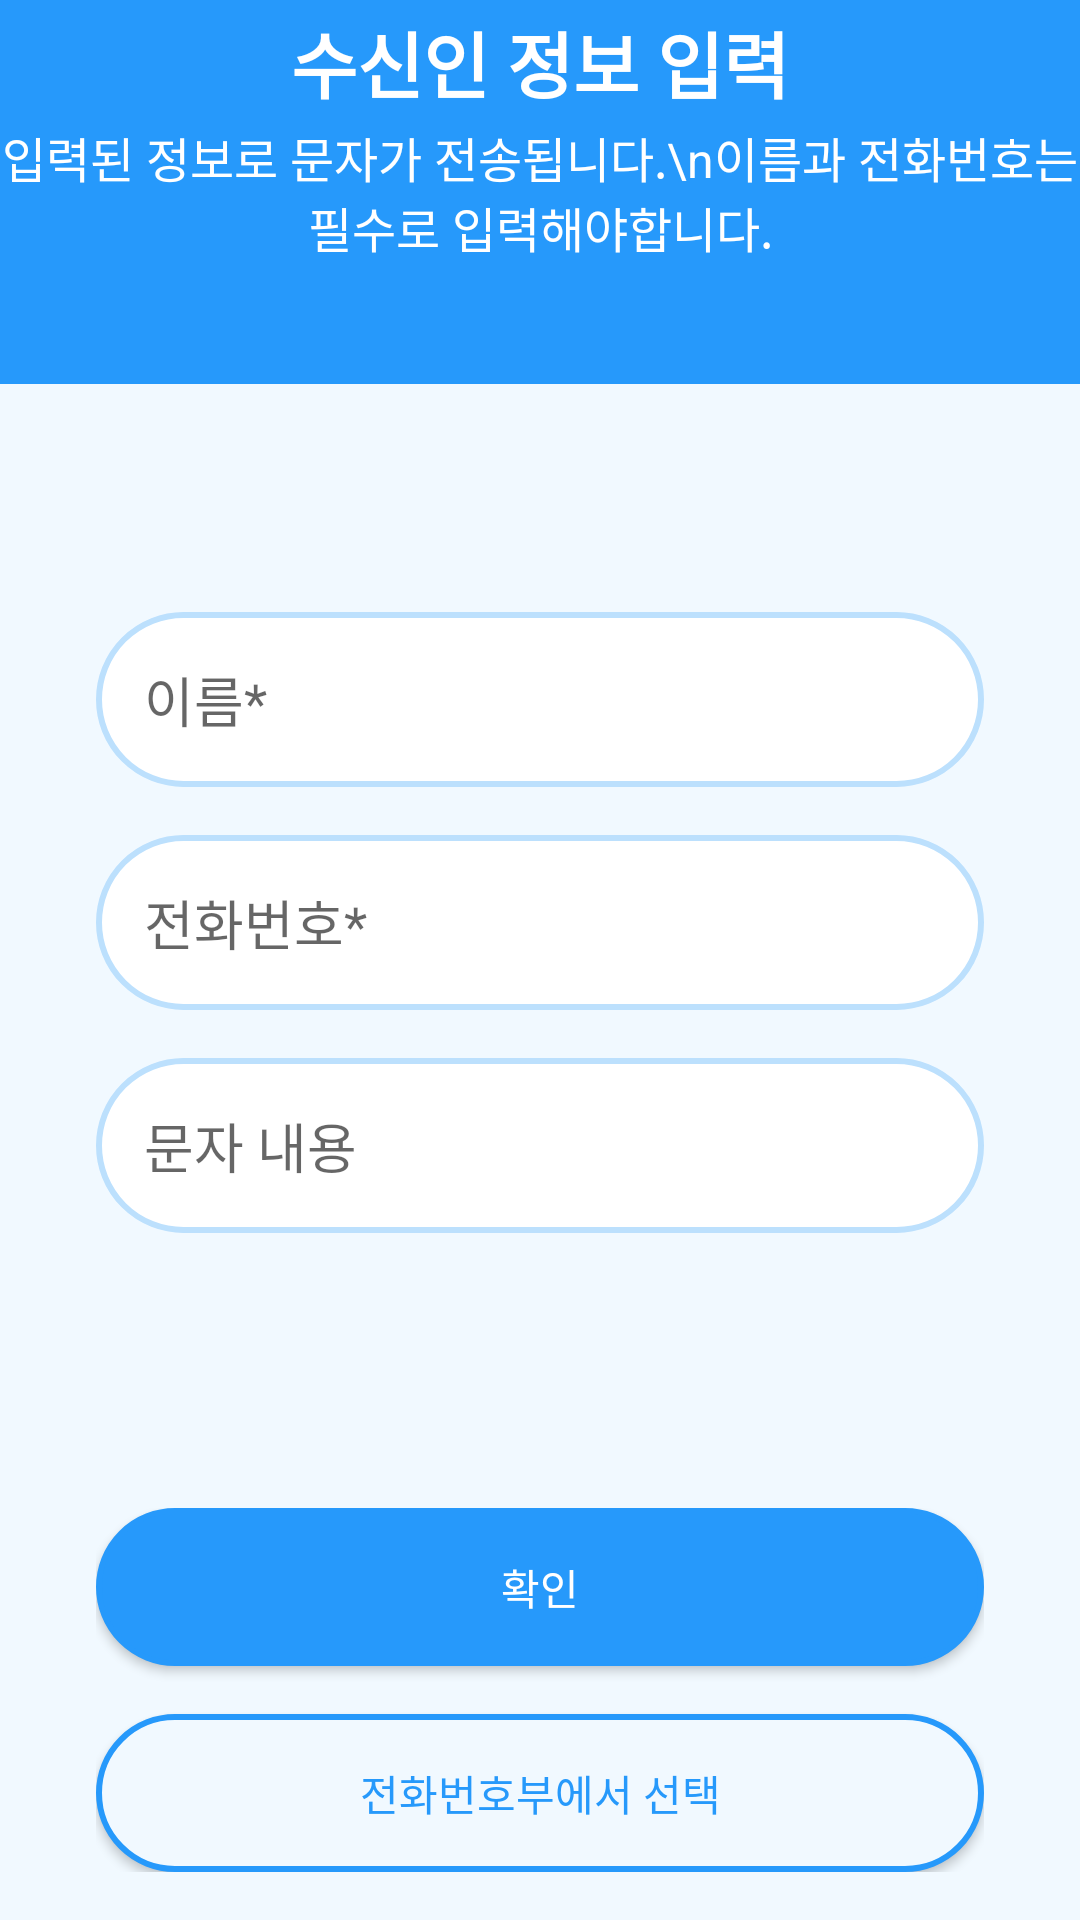

Write the Android layout XML for this screen, with the resource values it uses.
<!-- AndroidManifest.xml: activity theme AppTheme -->
<!-- res/layout/activity_launch.xml -->
<?xml version="1.0" encoding="utf-8"?>
<layout>

    <LinearLayout xmlns:android="http://schemas.android.com/apk/res/android"
        xmlns:app="http://schemas.android.com/apk/res-auto"
        xmlns:tools="http://schemas.android.com/tools"
        android:layout_width="match_parent"
        android:layout_height="match_parent"
        android:orientation="vertical"
        tools:context="com.dyddyd.sendmms.launch.LaunchActivity">


        <androidx.constraintlayout.widget.ConstraintLayout
            android:layout_width="match_parent"
            android:layout_height="0dp"
            android:layout_weight="1"
            android:background="@color/dark_blue"
            android:orientation="vertical">

            <TextView
                android:layout_width="wrap_content"
                android:layout_height="wrap_content"
                android:layout_gravity="center_horizontal"
                android:text="수신인 정보 입력"
                android:textColor="@color/white"
                android:textSize="24sp"
                android:textStyle="bold"
                app:layout_constraintBottom_toTopOf="@+id/textView"
                app:layout_constraintEnd_toEndOf="parent"
                app:layout_constraintStart_toStartOf="parent"
                app:layout_constraintTop_toTopOf="parent" />

            <TextView
                android:id="@+id/textView"
                android:layout_width="wrap_content"
                android:layout_height="wrap_content"
                android:layout_gravity="center_horizontal"
                android:gravity="center_horizontal"
                android:text="입력된 정보로 문자가 전송됩니다.\n이름과 전화번호는 필수로 입력해야합니다."
                android:textColor="@color/white"
                android:textSize="16sp"
                app:layout_constraintBottom_toBottomOf="parent"
                app:layout_constraintEnd_toEndOf="parent"
                app:layout_constraintStart_toStartOf="parent"
                app:layout_constraintTop_toTopOf="parent" />

        </androidx.constraintlayout.widget.ConstraintLayout>

        <androidx.constraintlayout.widget.ConstraintLayout
            android:layout_width="match_parent"
            android:layout_height="0dp"
            android:layout_weight="4"
            android:background="@color/light_blue"
            android:orientation="vertical">

            <LinearLayout
                android:layout_width="match_parent"
                android:layout_height="wrap_content"
                android:orientation="vertical"
                android:paddingHorizontal="32dp"
                android:paddingVertical="16dp"
                app:layout_constraintBottom_toTopOf="@+id/linearLayout2"
                app:layout_constraintTop_toTopOf="parent">

                <EditText
                    android:id="@+id/name"
                    android:layout_width="match_parent"
                    android:layout_height="wrap_content"
                    android:layout_marginBottom="16dp"
                    android:background="@drawable/edittext_border"
                    android:hint="이름*"
                    android:inputType="text"
                    android:padding="16dp" />

                <EditText
                    android:id="@+id/phoneNum"
                    android:layout_width="match_parent"
                    android:layout_height="wrap_content"
                    android:layout_marginBottom="16dp"
                    android:background="@drawable/edittext_border"
                    android:hint="전화번호*"
                    android:padding="16dp" />

                <EditText
                    android:id="@+id/content"
                    android:layout_width="match_parent"
                    android:layout_height="wrap_content"
                    android:background="@drawable/edittext_border"
                    android:hint="문자 내용"
                    android:inputType="text"
                    android:padding="16dp" />
            </LinearLayout>

            <LinearLayout
                android:id="@+id/linearLayout2"
                android:layout_width="match_parent"
                android:layout_height="wrap_content"
                android:orientation="vertical"
                android:paddingHorizontal="32dp"
                android:paddingVertical="16dp"
                app:layout_constraintBottom_toBottomOf="parent">

                <Button
                    android:id="@+id/confirm_button"
                    android:layout_width="match_parent"
                    android:layout_height="wrap_content"
                    android:layout_marginBottom="16dp"
                    android:background="@drawable/edittext_border"
                    android:backgroundTint="@color/dark_blue"
                    android:gravity="center"
                    android:padding="16dp"
                    android:text="확인"
                    android:textColor="@color/white" />

                <Button
                    android:id="@+id/contact_button"
                    android:layout_width="match_parent"
                    android:layout_height="wrap_content"
                    android:background="@drawable/border_dark_blue"
                    android:gravity="center"
                    android:padding="16dp"
                    android:text="전화번호부에서 선택"
                    android:textColor="@color/dark_blue" />
            </LinearLayout>
        </androidx.constraintlayout.widget.ConstraintLayout>
    </LinearLayout>

</layout>
<!-- resources referenced by this layout -->
<resources>
  <color name="dark_blue">#2699FB</color>
  <color name="light_blue">#F1F9FF</color>
  <color name="white">#FFFFFF</color>
  <!-- drawable border_dark_blue (drawable) -->
  <?xml version="1.0" encoding="utf-8"?>
  <shape xmlns:android="http://schemas.android.com/apk/res/android"
      android:shape="rectangle"
      android:thickness="0dp">
  
      <stroke
          android:width="2dp"
          android:color="@color/dark_blue" />
  
      <corners
          android:radius="32dp"/>
  
      <solid
          android:color="@color/light_blue"/>
  
  </shape>
  <!-- drawable edittext_border (drawable) -->
  <?xml version="1.0" encoding="utf-8"?>
  <shape xmlns:android="http://schemas.android.com/apk/res/android"
      android:shape="rectangle"
      android:thickness="0dp">
  
      <stroke
          android:width="2dp"
          android:color="@color/mid_blue" />
  
      <corners
          android:radius="32dp"/>
  
      <solid
          android:color="@color/white"/>
  
  </shape>
  <style name="AppTheme" parent="Theme.AppCompat.Light.NoActionBar">
          
          <item name="colorPrimary">@color/colorPrimary</item>
          <item name="colorPrimaryDark">@color/colorPrimaryDark</item>
          <item name="colorAccent">@color/colorAccent</item>
      </style>
  <color name="mid_blue">#BCE0FD</color>
  <color name="colorPrimary">#6200EE</color>
  <color name="colorPrimaryDark">#3700B3</color>
  <color name="colorAccent">#03DAC5</color>
</resources>
